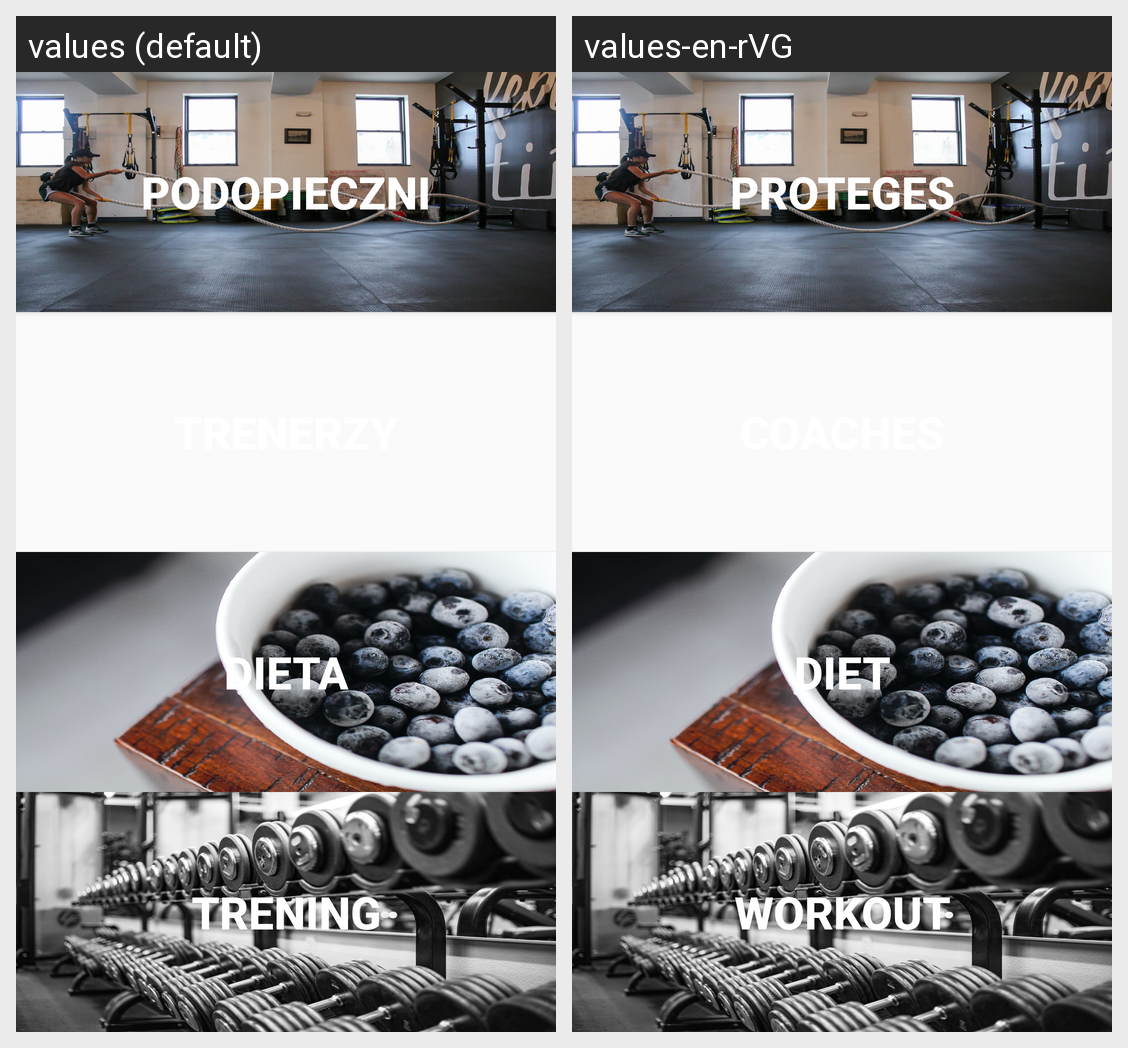

Locale-by-locale string values for the Android screen shown in this grid:
Android screen res/layout/activity_main_screen.xml rendered under 2 locales, left to right: values (default), values-en-rVG. Device: Nexus 5 (rendered at 1080×1920; each locale shown at half size, 540×960, under a caption strip naming it); theme AppTheme.
Strings drawn on this screen, with the default value and each locale's value (text and hints the layout hard-codes, and strings that could not be matched under every locale, appear in the picture but are not listed):

proteges
  values: Podopieczni
  values-en-rVG: Proteges

diet
  values: Dieta
  values-en-rVG: Diet

exercises
  values: Trening
  values-en-rVG: Workout
